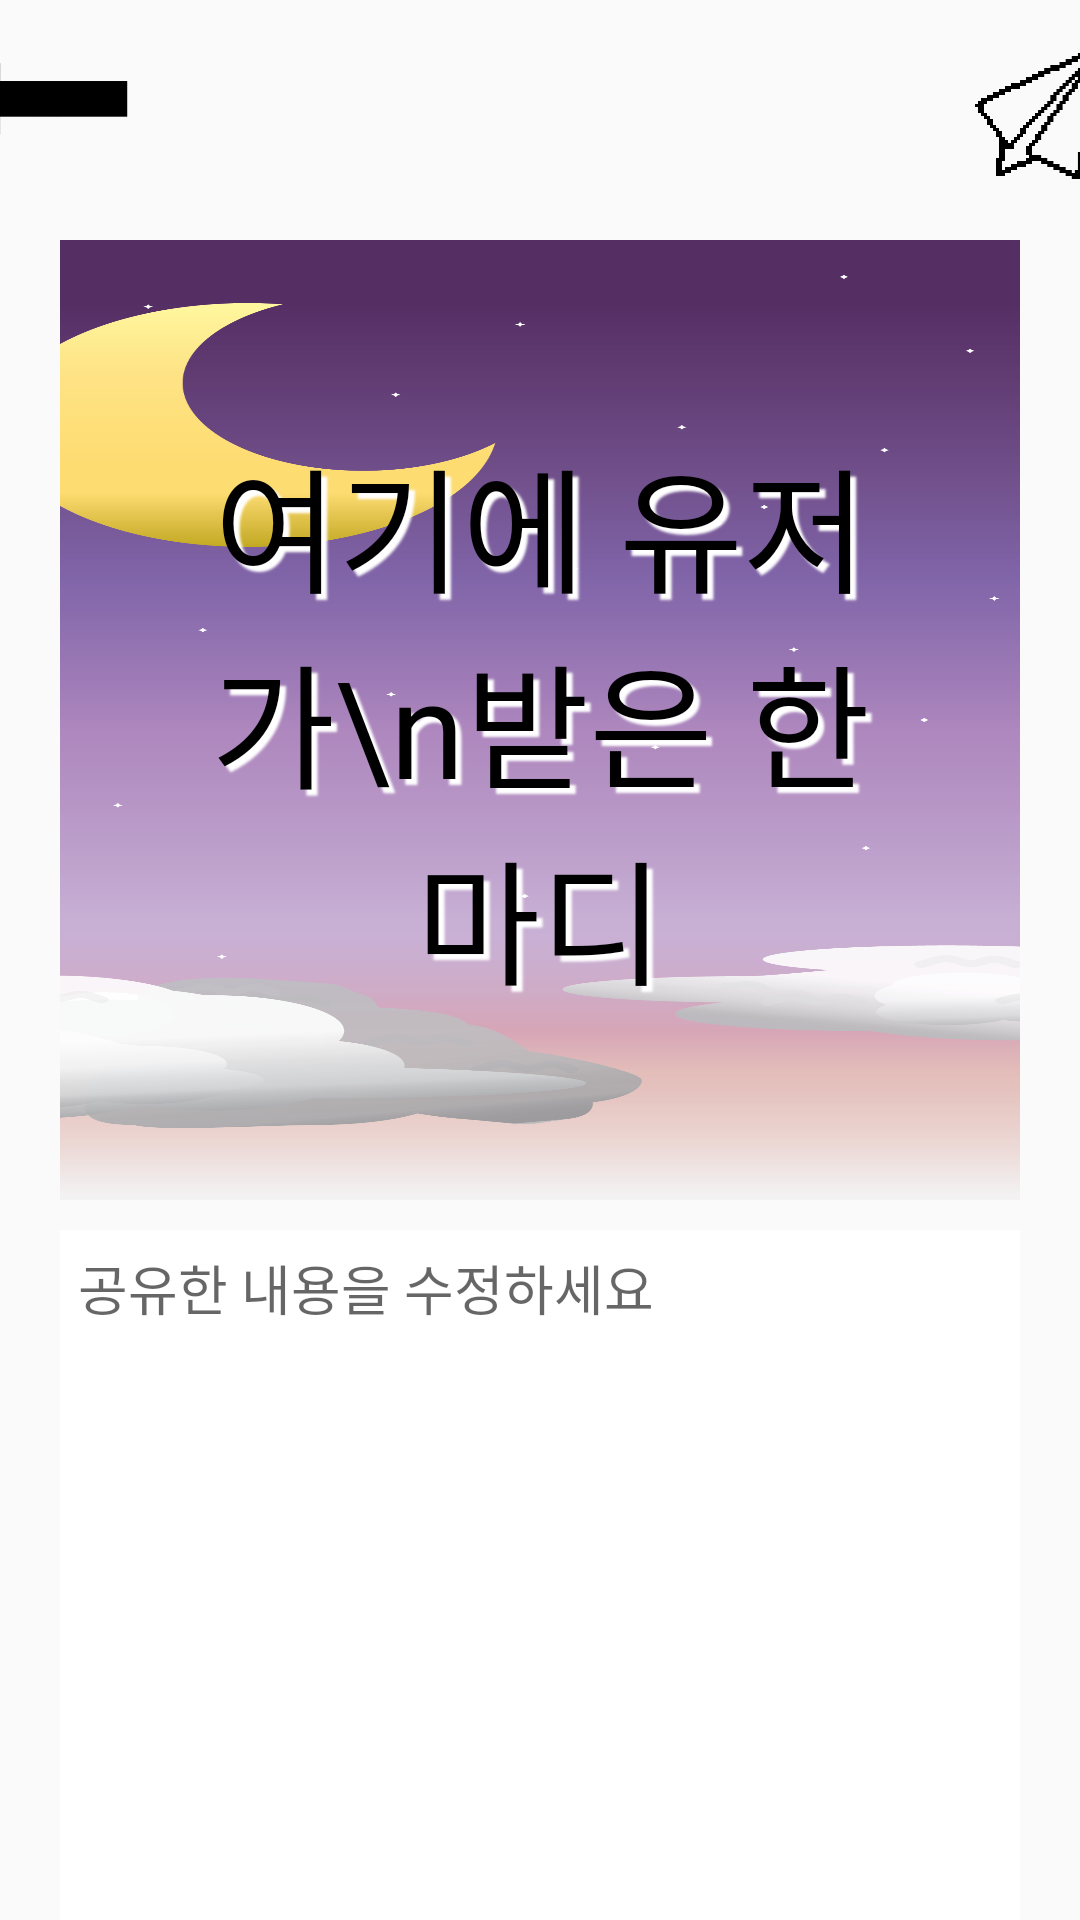

Here is an Android app screen rendered from its layout file. Give the layout XML and the strings, colors and styles it references.
<!-- AndroidManifest.xml: application theme Theme.Today_kotlin -->
<!-- res/layout/activity_edit.xml -->
<?xml version="1.0" encoding="utf-8"?>
<LinearLayout xmlns:android="http://schemas.android.com/apk/res/android"
    android:layout_width="match_parent"
    android:layout_height="match_parent"
    android:orientation="vertical"
    xmlns:tools="http://schemas.android.com/tools"
    xmlns:app="http://schemas.android.com/apk/res-auto"
    tools:context=".WriteActivity">
  <LinearLayout
      android:id="@+id/linear"
      android:orientation="horizontal"
      android:layout_width="match_parent"
      android:layout_height="wrap_content"
      android:gravity="center_horizontal"
      app:layout_constraintTop_toTopOf="parent">
    <ImageButton
        android:id="@+id/ic_back"
        android:layout_width="60dp"
        android:layout_height="55dp"
        android:src="@drawable/ic_back"
        android:layout_marginTop="5dp"
        android:layout_marginRight="135dp"
        android:adjustViewBounds="true"
        android:scaleType="centerCrop"
        android:backgroundTint="#00ff0000"/>
    <ImageButton
        android:id="@+id/ic_send"
        android:layout_width="65dp"
        android:layout_height="65dp"
        android:layout_marginTop="5dp"
        android:layout_marginLeft="135dp"
        android:src="@drawable/ic_send"
        android:adjustViewBounds="true"
        android:scaleType="centerCrop"
        android:backgroundTint="#00ff0000"/>
  </LinearLayout>

  <TextView
      android:id="@+id/write_word"
      android:layout_width="320dp"
      android:layout_height="320dp"
      android:layout_gravity="center"
      android:layout_marginTop="10dp"
      android:text="여기에 유저가\n받은 한마디"
      android:textSize="45dp"
      android:paddingHorizontal="40dp"
      android:textColor="@color/black"
      android:fontFamily="@font/cafe24_font"
      android:gravity="center"
      android:shadowRadius="1.5"
      android:shadowDx="5.5"
      android:shadowDy="5.5"
      android:shadowColor="#ffffff"
      android:background="@drawable/main"/>

  <EditText
      android:id="@+id/write_post"
      android:layout_width="320dp"
      android:layout_height="350dp"
      android:layout_gravity="center"
      android:layout_marginTop="10dp"
      android:fontFamily="@font/font2"
      android:gravity="top"
      android:background="@drawable/edit2"
      android:paddingTop="6dp"
      android:paddingLeft="6dp"
      android:hint="공유한 내용을 수정하세요"
      android:inputType="none"/>

</LinearLayout>
<!-- resources referenced by this layout -->
<resources>
  <!-- drawable edit2 (drawable) -->
  <?xml version="1.0" encoding="utf-8"?>
  <selector xmlns:android="http://schemas.android.com/apk/res/android">
  
      <item android:state_focused="true">
          <shape xmlns:android="http://schemas.android.com/apk/res/android" android:shape="rectangle">
              <stroke
                  android:width="1dp"
                  android:color="#8567F4" />
              <corners android:radius="15dp"/>
              <solid
                  android:color="#FFFFFF" />
          </shape>
      </item>
  
      <item android:state_focused="false">
          <shape xmlns:android="http://schemas.android.com/apk/res/android" android:shape="rectangle">
              <solid
                  android:color="#FFFFFF" />
          </shape>
      </item>
  </selector>
  <!-- drawable ic_back: png bitmap (drawable, 18043 bytes) -->
  <!-- drawable ic_send: png bitmap (drawable, 4331 bytes) -->
  <!-- drawable main: png bitmap (drawable, 85272 bytes) -->
  <style name="Theme.Today_kotlin" parent="Theme.AppCompat.Light.NoActionBar">
          
          <item name="colorPrimary">@color/purple_500</item>
          <item name="colorPrimaryVariant">@color/black</item>
          <item name="colorOnPrimary">@color/white</item>
          
          <item name="colorSecondary">@color/teal_200</item>
          <item name="colorSecondaryVariant">@color/teal_700</item>
          <item name="colorOnSecondary">@color/black</item>
          
          <item name="android:statusBarColor" tools:targetApi="l">?attr/colorPrimaryVariant</item>
          
          <item name="windowActionBar">false</item>
          <item name="windowNoTitle">true</item>
      </style>
  <!-- not gathered from this repository: default colours our renderer supplied (Android Studio template values) -->
  <color name="purple_500">#FF6200EE</color>
  <color name="teal_200">#FF03DAC5</color>
  <color name="teal_700">#FF018786</color>
  <color name="black">#FF000000</color>
  <color name="white">#FFFFFFFF</color>
</resources>
